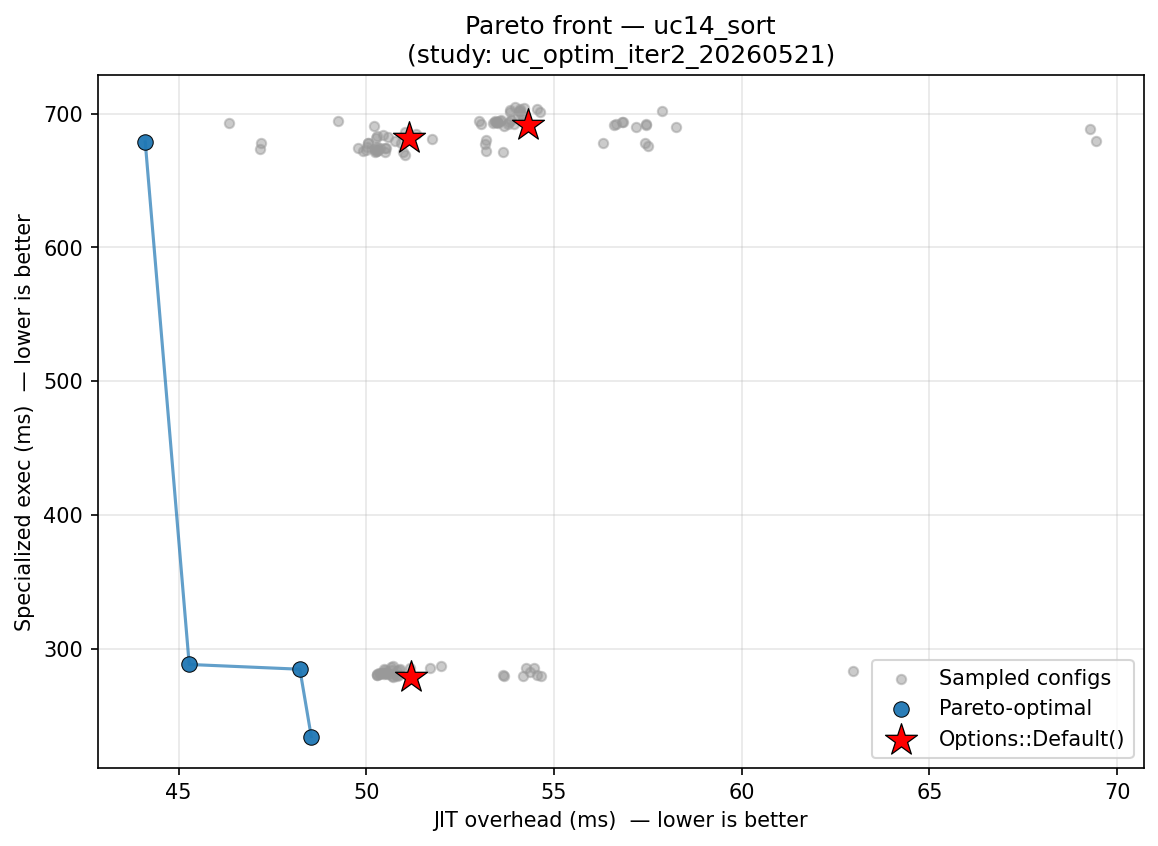

The table this chart was drawn from, first rows:
config_label, fixpoint_max, unroll_max, large_module_max, early_prune, o3_final, group, kernel, jit_overhead_ms, specialized_exec_ms, is_pareto_optimal, is_default
trial_7, 27, 13, 5394, 1, 1, uc14_sort, generic_sort, 62.97, 282.9, False, False
trial_8, 20, 4, 10, 1, 0, uc14_sort, generic_sort, 45.28, 288.1, True, False
trial_8, 20, 4, 10, 1, 0, uc14_sort, struct_sort, 44.11, 678.9, True, False
trial_8, 20, 4, 10, 1, 0, uc14_sort, multi_key_sort, 46.33, 693.2, False, False
trial_10, 4, 64, 0, 1, 1, uc14_sort, multi_key_sort, 54.1, 703.4, False, False
trial_19, 7, 31, 0, 1, 1, uc14_sort, multi_key_sort, 54.54, 703.4, False, False
trial_25, 30, 203, 0, 1, 1, uc14_sort, multi_key_sort, 53, 694.6, False, False
trial_36, 14, 314, 510, 1, 0, uc14_sort, generic_sort, 54.35, 282.2, False, False
trial_36, 14, 314, 510, 1, 0, uc14_sort, multi_key_sort, 56.83, 693.8, False, False
trial_40, 18, 5, 78876, 1, 0, uc14_sort, multi_key_sort, 57.45, 692.2, False, False
trial_11, 4, 55, 0, 1, 1, uc14_sort, multi_key_sort, 54.63, 701.3, False, False
trial_24, 6, 78, 0, 1, 1, uc14_sort, multi_key_sort, 54.18, 696.2, False, False
trial_5, 12, 4, 0, 0, 0, uc14_sort, struct_sort, 47.16, 673.6, False, False
trial_11, 4, 55, 0, 1, 1, uc14_sort, generic_sort, 51.98, 287.1, False, False
trial_20, 15, 1, 0, 1, 1, uc14_sort, multi_key_sort, 53.48, 693.5, False, False
trial_22, 11, 134, 0, 1, 1, uc14_sort, struct_sort, 51.13, 681.8, False, True
trial_30, 30, 17, 0, 1, 1, uc14_sort, generic_sort, 50.53, 282, False, False
trial_38, 22, 21, 487, 1, 0, uc14_sort, struct_sort, 56.3, 678, False, False
trial_40, 18, 5, 78876, 1, 0, uc14_sort, generic_sort, 54.55, 280.6, False, False
trial_42, 24, 48, 0, 1, 1, uc14_sort, generic_sort, 50.55, 280.8, False, False
trial_48, 28, 9, 0, 1, 1, uc14_sort, generic_sort, 50.37, 280.8, False, False
trial_18, 15, 137, 0, 1, 1, uc14_sort, multi_key_sort, 53.6, 695, False, False
trial_24, 6, 78, 0, 1, 1, uc14_sort, generic_sort, 50.65, 285.9, False, False
trial_27, 5, 7, 0, 1, 1, uc14_sort, multi_key_sort, 54.06, 701.9, False, False
trial_45, 28, 13, 0, 0, 1, uc14_sort, multi_key_sort, 57.86, 701.8, False, False
trial_5, 12, 4, 0, 0, 0, uc14_sort, multi_key_sort, 49.23, 694.2, False, False
trial_9, 20, 210, 0, 0, 1, uc14_sort, generic_sort, 54.25, 285.3, False, False
trial_15, 7, 27, 0, 1, 1, uc14_sort, generic_sort, 50.3, 280, False, False
trial_17, 8, 9, 0, 1, 1, uc14_sort, generic_sort, 50.62, 280.9, False, False
trial_17, 8, 9, 0, 1, 1, uc14_sort, struct_sort, 49.99, 672.6, False, False
trial_23, 15, 25, 0, 1, 1, uc14_sort, generic_sort, 50.88, 280.2, False, False
trial_25, 30, 203, 0, 1, 1, uc14_sort, struct_sort, 51.03, 668.8, False, False
trial_28, 10, 40, 0, 1, 1, uc14_sort, generic_sort, 51.15, 285.7, False, False
trial_33, 17, 98, 0, 1, 1, uc14_sort, struct_sort, 51.02, 686.3, False, False
trial_33, 17, 98, 0, 1, 1, uc14_sort, multi_key_sort, 53.47, 693.5, False, False
trial_34, 27, 41, 98182, 1, 1, uc14_sort, multi_key_sort, 50.19, 690.9, False, False
trial_35, 8, 156, 0, 0, 1, uc14_sort, generic_sort, 53.65, 279.7, False, False
trial_35, 8, 156, 0, 0, 1, uc14_sort, multi_key_sort, 56.58, 691.7, False, False
trial_38, 22, 21, 487, 1, 0, uc14_sort, multi_key_sort, 57.18, 689.6, False, False
trial_40, 18, 5, 78876, 1, 0, uc14_sort, struct_sort, 57.45, 691.3, False, False
trial_48, 28, 9, 0, 1, 1, uc14_sort, multi_key_sort, 53.05, 692.3, False, False
trial_18, 15, 137, 0, 1, 1, uc14_sort, struct_sort, 50.28, 675, False, False
trial_43, 24, 68, 0, 1, 1, uc14_sort, generic_sort, 50.81, 279.4, False, False
trial_45, 28, 13, 0, 0, 1, uc14_sort, struct_sort, 53.17, 672.3, False, False
trial_31, 13, 295, 0, 1, 1, uc14_sort, multi_key_sort, 53.55, 694.7, False, False
trial_7, 27, 13, 5394, 1, 1, uc14_sort, struct_sort, 69.45, 679.7, False, False
trial_9, 20, 210, 0, 0, 1, uc14_sort, multi_key_sort, 58.25, 689.9, False, False
trial_11, 4, 55, 0, 1, 1, uc14_sort, struct_sort, 51.31, 685.1, False, False
trial_12, 2, 58, 0, 1, 1, uc14_sort, multi_key_sort, 53.37, 693.1, False, False
trial_14, 6, 38, 0, 1, 1, uc14_sort, generic_sort, 50.29, 280.4, False, False
trial_17, 8, 9, 0, 1, 1, uc14_sort, multi_key_sort, 53.96, 705.3, False, False
trial_19, 7, 31, 0, 1, 1, uc14_sort, generic_sort, 50.27, 281.2, False, False
trial_38, 22, 21, 487, 1, 0, uc14_sort, generic_sort, 54.16, 279.8, False, False
trial_41, 17, 119, 0, 1, 1, uc14_sort, generic_sort, 50.82, 283.4, False, False
trial_44, 28, 54, 0, 1, 1, uc14_sort, multi_key_sort, 53.8, 694, False, False
trial_13, 2, 33, 0, 1, 1, uc14_sort, struct_sort, 49.78, 674.3, False, False
trial_49, 26, 42, 5173, 1, 0, uc14_sort, multi_key_sort, 56.64, 692.3, False, False
trial_5, 12, 4, 0, 0, 0, uc14_sort, generic_sort, 48.23, 284.6, True, False
trial_10, 4, 64, 0, 1, 1, uc14_sort, struct_sort, 50.29, 671.8, False, False
trial_14, 6, 38, 0, 1, 1, uc14_sort, struct_sort, 50.04, 678.1, False, False
... 63 more rows
